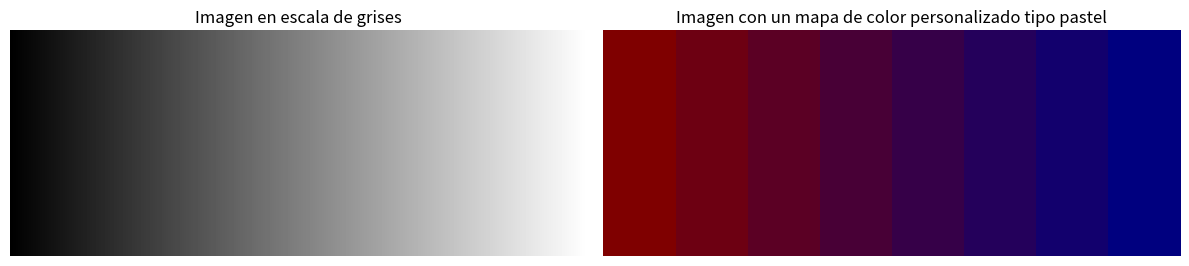

Source code (Python):
import numpy as np
import matplotlib.pyplot as plt

from matplotlib.colors import LinearSegmentedColormap

# Este ejemplo permite crear una imagen en escala de grises como gradiente horizontal (prueba usando otra imagen)
# Cada fila tiene valores de 0 a 255 en forma de gradiente
imagen_gris = np.tile(np.linspace(0, 255, 256), (100,1)).astype(np.uint8)

# Definir colores pastel en formato RGB normalizado (valores entre 0 y 1)

colores_pastel = [
(1.0, 0.8, 0.9), # rosa claro
(0.8, 1.0, 0.8), # verde menta
(0.8, 0.9, 1.0), # azul lavanda
(1.0, 1.0, 0.8), # amarillo suave
(0.9, 0.8, 1.0) # violeta claro
]

colores_tierra = [
(0.6, 0.4, 0.2),
(0.8, 0.7, 0.5),
(0.9, 0.8, 0.6),
(0.7, 0.5, 0.3),
(0.5, 0.3, 0.1)
]

colores_propio = [
(0.5, 0.0, 0.0),
(0.0, 0.0, 0.5),
]

# Crear el mapa de color personalizado
# mapa_pastel = LinearSegmentedColormap.from_list("PastelMap", colores_pastel, N=256)
mapa_tierra = LinearSegmentedColormap.from_list("Tierra", colores_propio, N=8)

# Visualizar la imagen original y la imagen con pseudocolor pastel
fig, axs = plt.subplots(1, 2, figsize=(12, 4))

# Imagen en escala de grises
axs[0].imshow(imagen_gris, cmap='gray')
axs[0].set_title('Imagen en escala de grises')
axs[0].axis('off')

# Imagen con mapa de color pastel
axs[1].imshow(imagen_gris, cmap=mapa_tierra)
axs[1].set_title('Imagen con un mapa de color personalizado tipo pastel')
axs[1].axis('off')

plt.tight_layout()
plt.show()
